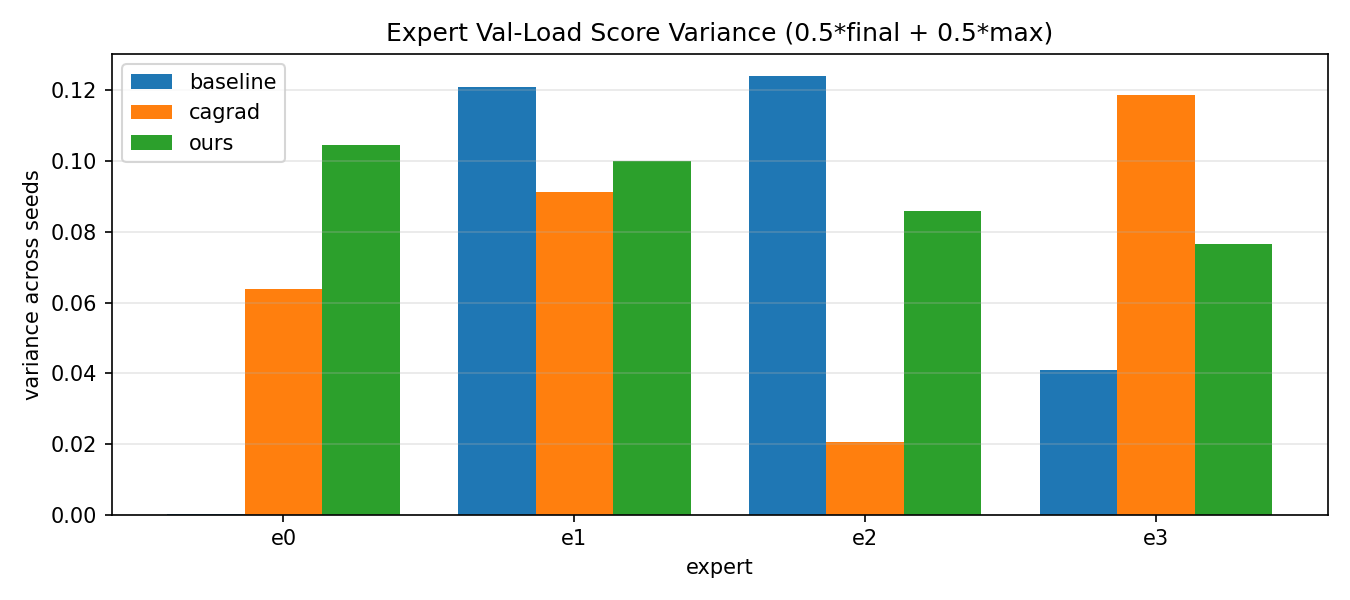

Source data for this figure (header and first rows):
method, expert, score_var, score_mean, score_std
baseline, e0, 0.0001426, 0.0317, 0.01194
baseline, e1, 0.121, 0.4094, 0.3478
baseline, e2, 0.1241, 0.3183, 0.3523
baseline, e3, 0.04103, 0.3371, 0.2025
cagrad, e0, 0.06386, 0.2424, 0.2527
cagrad, e1, 0.09126, 0.4237, 0.3021
cagrad, e2, 0.02059, 0.1264, 0.1435
cagrad, e3, 0.1188, 0.3133, 0.3447
ours, e0, 0.1046, 0.2284, 0.3234
ours, e1, 0.1001, 0.2802, 0.3164
ours, e2, 0.08582, 0.2375, 0.293
ours, e3, 0.07646, 0.3535, 0.2765
